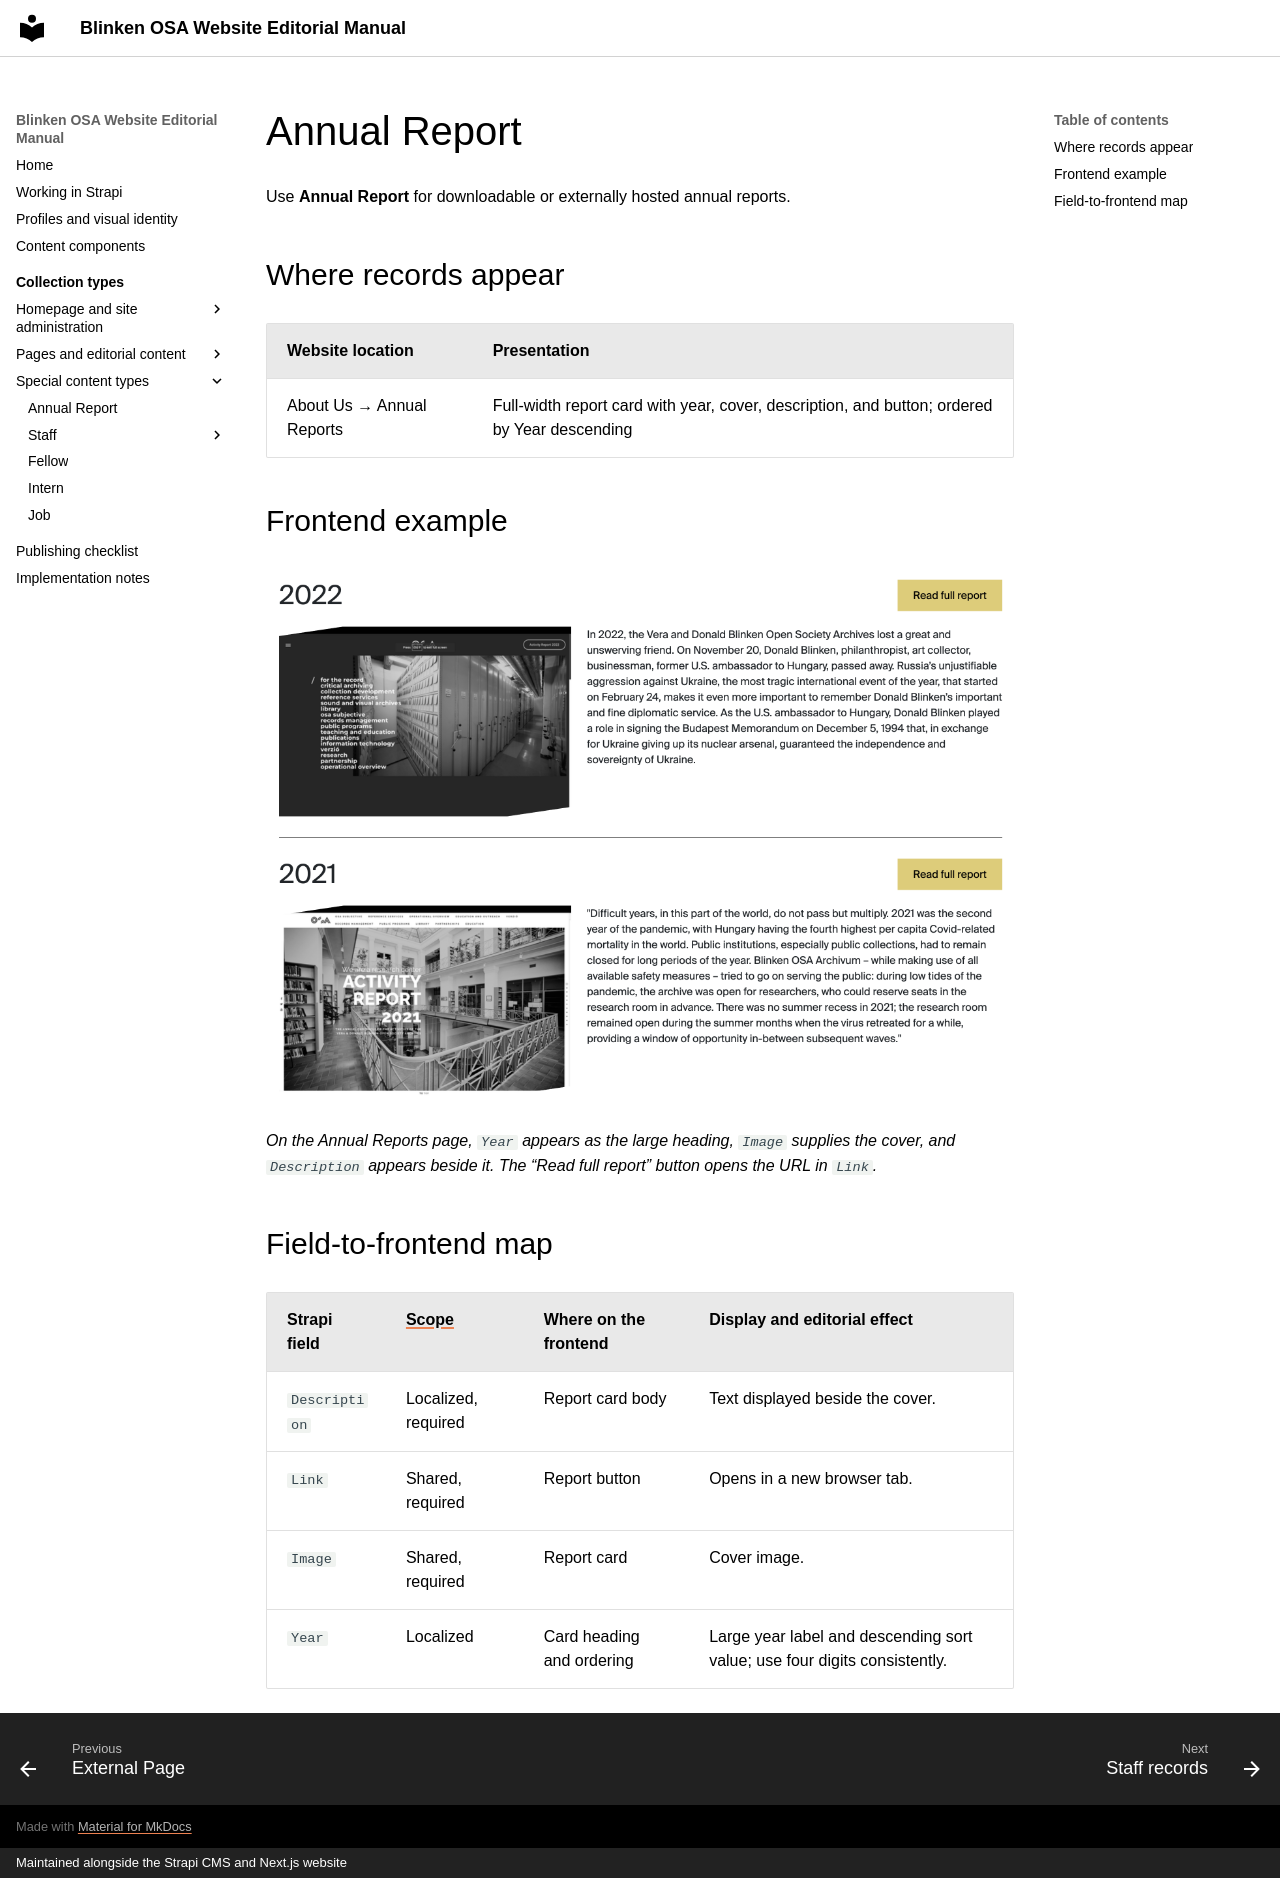

repository: BlinkenOSA/website-manual · page: collection-types/annual-report/index.html · generator: mkdocs · copyright: Maintained alongside the Strapi CMS and Next.js website

# Annual Report

Use **Annual Report** for downloadable or externally hosted annual reports.

## Where records appear

| Website location | Presentation |
| --- | --- |
| About Us → Annual Reports | Full-width report card with year, cover, description, and button; ordered by Year descending |

## Frontend example

![Two Annual Report cards showing their years, report cover images, descriptions, and Read full report buttons](../assets/annual-report-example.png)

*On the Annual Reports page, `Year` appears as the large heading, `Image` supplies the cover, and `Description` appears beside it. The “Read full report” button opens the URL in `Link`.*

## Field-to-frontend map

| Strapi field | [Scope](index.md#field-scope) | Where on the frontend | Display and editorial effect |
| --- | --- | --- | --- |
| `Description` | Localized, required | Report card body | Text displayed beside the cover. |
| `Link` | Shared, required | Report button | Opens in a new browser tab. |
| `Image` | Shared, required | Report card | Cover image. |
| `Year` | Localized | Card heading and ordering | Large year label and descending sort value; use four digits consistently. |
